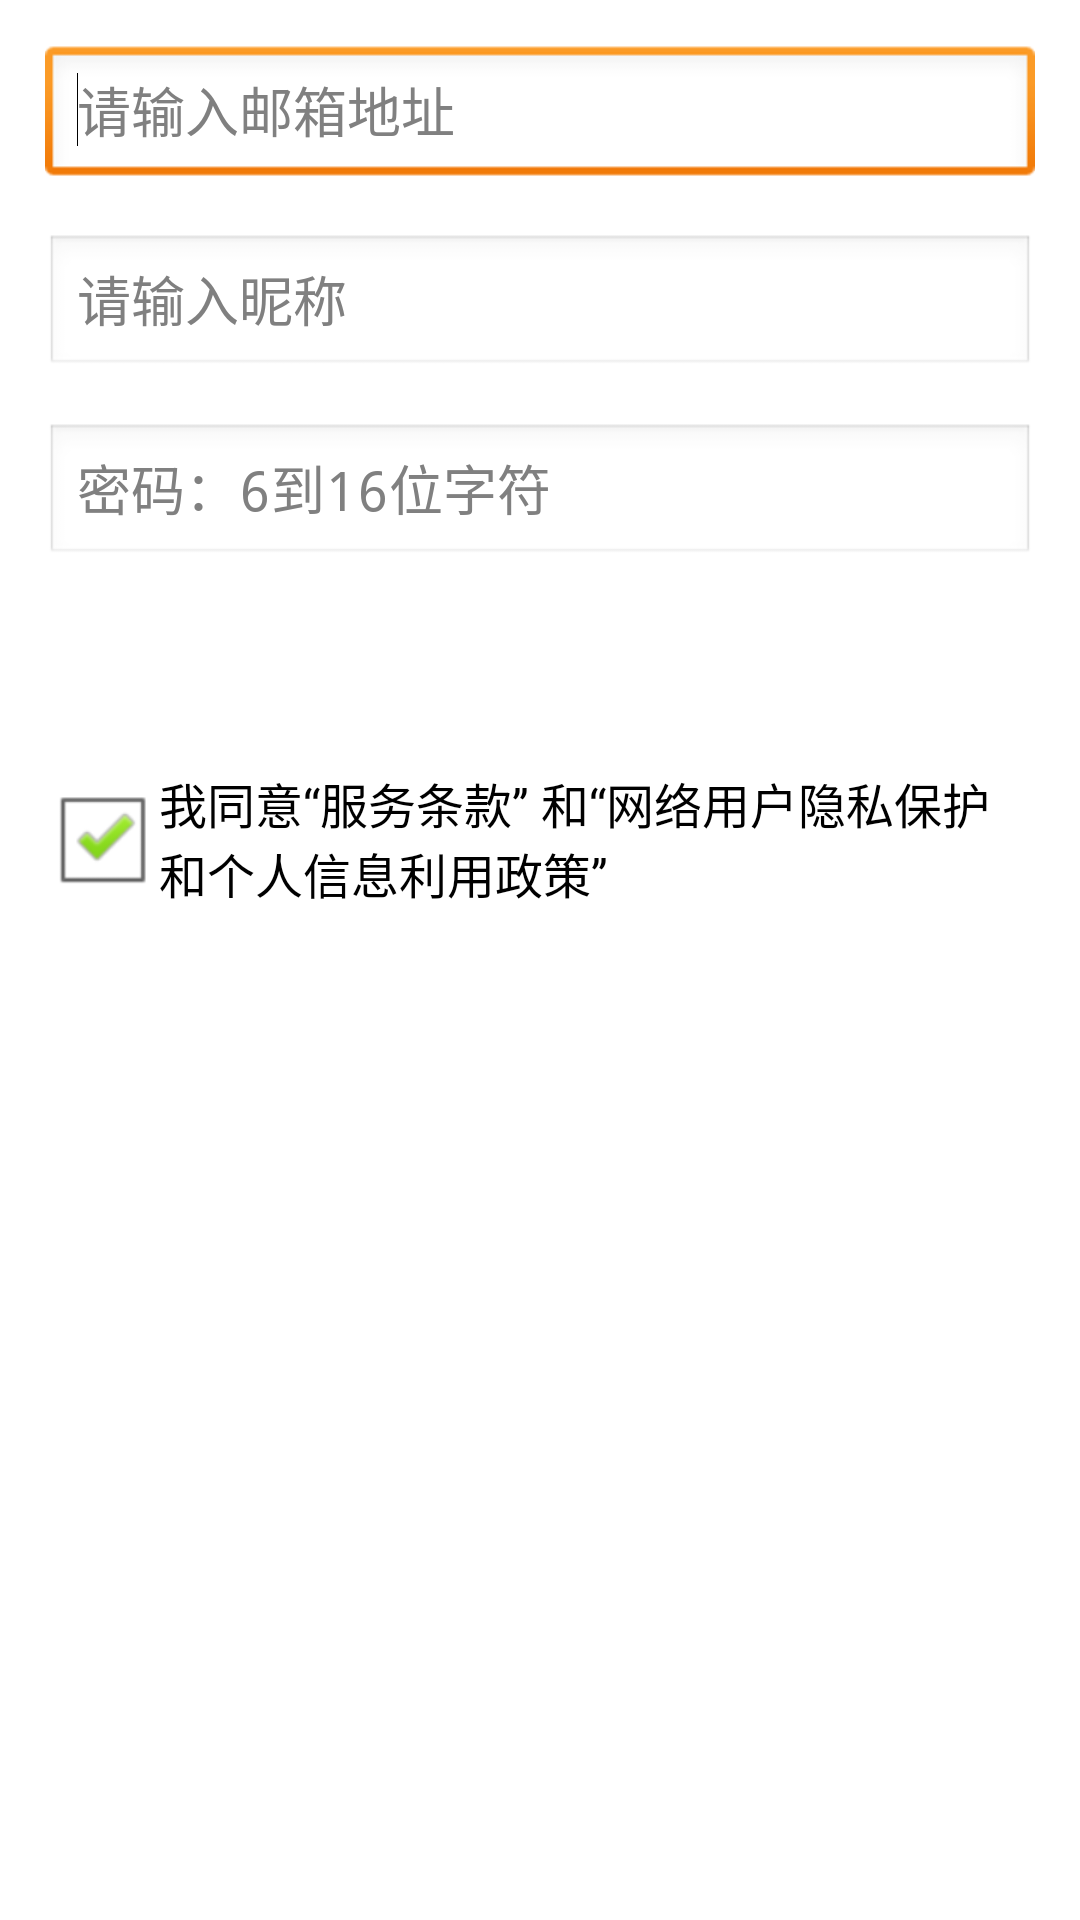

The Android layout XML behind this screen, and the referenced resources:
<!-- AndroidManifest.xml: application theme android:Theme.Light.NoTitleBar -->
<!-- res/layout/fragment_register.xml -->
<?xml version="1.0" encoding="utf-8"?>
<LinearLayout xmlns:android="http://schemas.android.com/apk/res/android"
    android:layout_width="match_parent"
    android:layout_height="match_parent"
    android:orientation="vertical"
    android:padding="15dp"
    >

    <EditText
        android:id="@+id/et_email"
        android:layout_width="match_parent"
        android:layout_height="wrap_content"
        android:hint="请输入邮箱地址"
        android:ems="10">

        <requestFocus/>

    </EditText>

    <EditText
        android:id="@+id/et_nickname"
        android:layout_marginTop="15dp"
        android:layout_width="match_parent"
        android:layout_height="wrap_content"
        android:hint="请输入昵称"
        android:ems="10"
        />

    <EditText
        android:id="@+id/et_password"
        android:layout_width="match_parent"
        android:layout_height="wrap_content"
        android:hint="密码：6到16位字符"
        android:inputType="textPassword"
        android:ems="10"
        android:layout_marginTop="15dp"
        />

    <Button
        android:id="@+id/btn_register"
        android:layout_width="match_parent"
        android:layout_height="wrap_content"
        android:background="@drawable/longbutton_selector"
        android:text="立即注册"
        android:textColor="#fff"
        android:textSize="18sp"
        android:layout_marginTop="15dp"
        />

    <CheckBox
        android:id="@+id/cb_agree"
        android:layout_width="wrap_content"
        android:layout_height="wrap_content"
        android:checked="true"
        android:text="我同意“服务条款” 和“网络用户隐私保护和个人信息利用政策”"
        android:layout_marginTop="25dp"
        />




</LinearLayout>
<!-- resources referenced by this layout -->
<resources>
  <!-- drawable longbutton_selector (drawable) -->
  <?xml version="1.0" encoding="utf-8"?>
  <selector xmlns:android="http://schemas.android.com/apk/res/android">
      <item android:state_pressed="true" android:drawable="@drawable/longbutton_pressed" />
      <item android:state_pressed="false" android:drawable="@drawable/longbutton_normal"/>
      <item android:drawable="@drawable/longbutton_normal" />
  
  </selector>
</resources>
